The GitHub repository seaone/todo-bichig-dataset contains a labelled image folder "todo-bichig-dataset" with 28 categories: a init, a med, b init, c init, ch init, d init, e init, i init, l init, m init, n init, n med, ng med, o init, q init, r init, s init, t init, u fin, u init, v init, x init, y init, z init, ö init, ü fin, ü init, š init. Examples follow, each with its label.

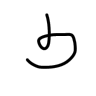
Label: ü fin

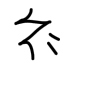
Label: š init

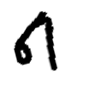
Label: v init

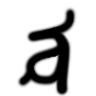
Label: u init

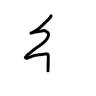
Label: i init

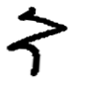
Label: s init
